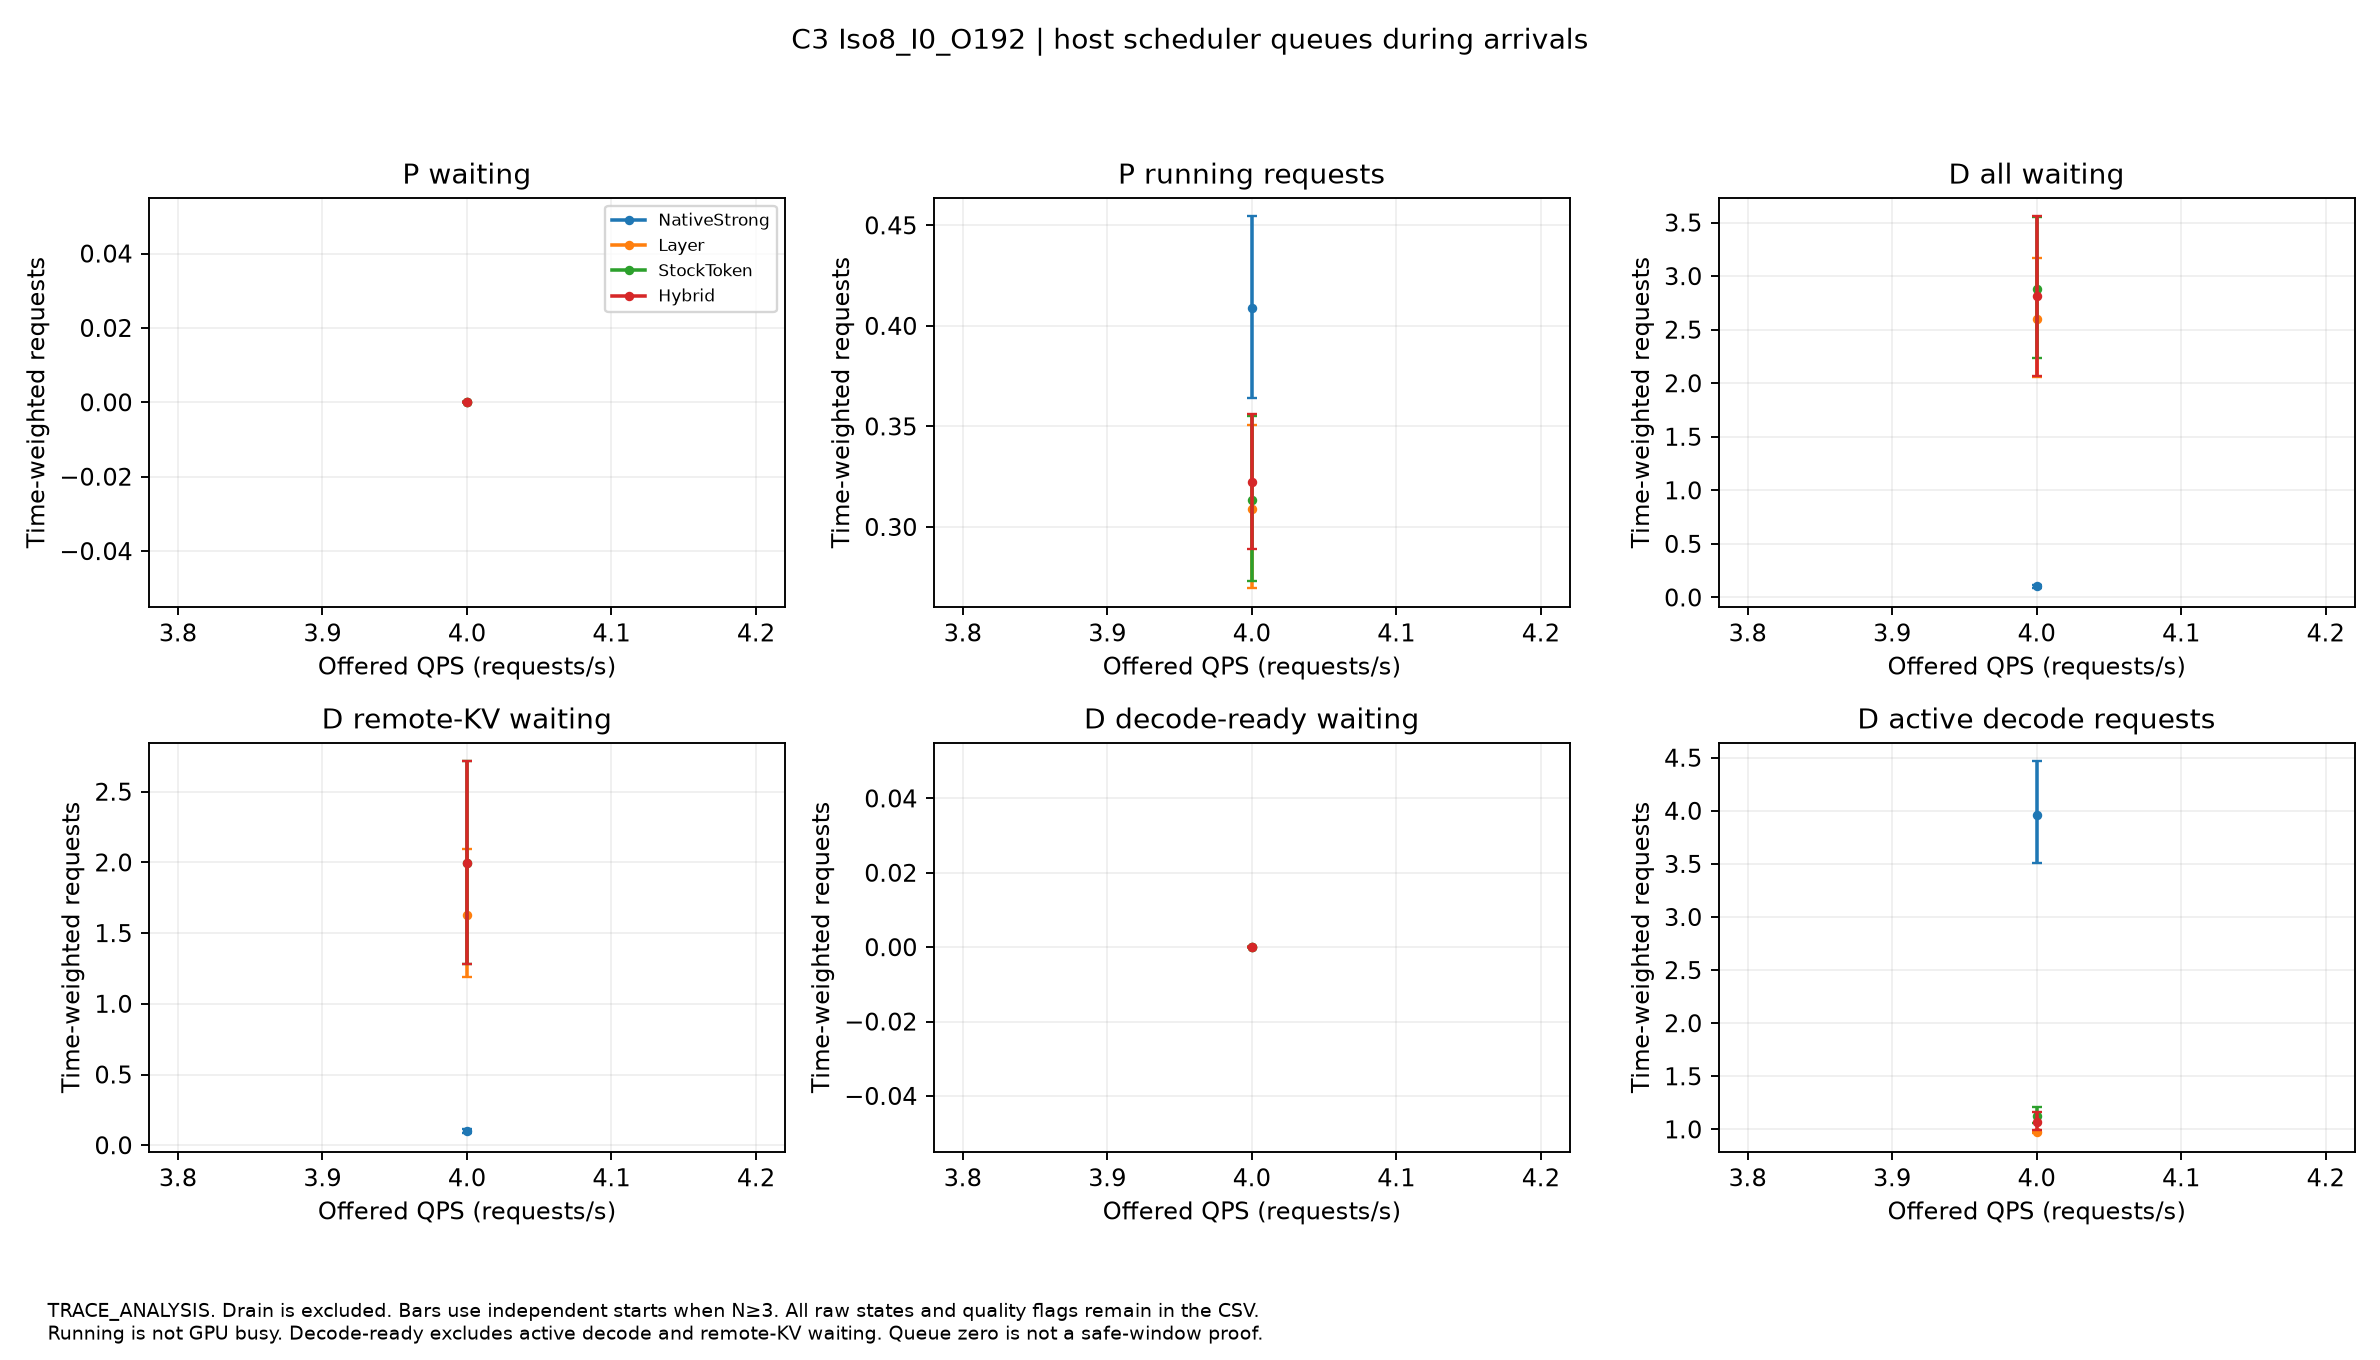

The file beside this chart, header and first rows:
split, label, QPS, role, field, mean, CI95, starts, quality_passed, evidence
Iso8_I0_O192, NativeStrong, 4.0, prefill, waiting_total, 0.0, [0.0,0.0], 3, True, TRACE_ANALYSIS
Iso8_I0_O192, Layer, 4.0, prefill, waiting_total, 0.0, [0.0,0.0], 3, True, TRACE_ANALYSIS
Iso8_I0_O192, StockToken, 4.0, prefill, waiting_total, 0.0, [0.0,0.0], 3, True, TRACE_ANALYSIS
Iso8_I0_O192, Hybrid, 4.0, prefill, waiting_total, 0.0, [0.0,0.0], 3, True, TRACE_ANALYSIS
Iso8_I0_O192, NativeStrong, 4.0, prefill, running, 0.409, [0.3643428959021408,0.4544596688787049], 3, True, TRACE_ANALYSIS
Iso8_I0_O192, Layer, 4.0, prefill, running, 0.3092, [0.2695147944273285,0.3509444461050722], 3, True, TRACE_ANALYSIS
Iso8_I0_O192, StockToken, 4.0, prefill, running, 0.3136, [0.27328184715825155,0.3552303003101979], 3, True, TRACE_ANALYSIS
Iso8_I0_O192, Hybrid, 4.0, prefill, running, 0.3225, [0.2892379136272647,0.3560621383878512], 3, True, TRACE_ANALYSIS
Iso8_I0_O192, NativeStrong, 4.0, decode, waiting_total, 0.1029, [0.08547482679746998,0.11812147926031163…, 3, True, TRACE_ANALYSIS
Iso8_I0_O192, Layer, 4.0, decode, waiting_total, 2.6, [2.0601364762582515,3.1723647505212185], 3, True, TRACE_ANALYSIS
Iso8_I0_O192, StockToken, 4.0, decode, waiting_total, 2.877, [2.235929286030301,3.5565009528607243], 3, True, TRACE_ANALYSIS
Iso8_I0_O192, Hybrid, 4.0, decode, waiting_total, 2.811, [2.070550476089701,3.558002027536301], 3, True, TRACE_ANALYSIS
Iso8_I0_O192, NativeStrong, 4.0, decode, remote_KV_waiting, 0.1029, [0.08547482679746998,0.11812147926031163…, 3, True, TRACE_ANALYSIS
Iso8_I0_O192, Layer, 4.0, decode, remote_KV_waiting, 1.631, [1.1899495467862327,2.096814670926172], 3, True, TRACE_ANALYSIS
Iso8_I0_O192, StockToken, 4.0, decode, remote_KV_waiting, 1.994, [1.2846002207585498,2.714994053802122], 3, True, TRACE_ANALYSIS
Iso8_I0_O192, Hybrid, 4.0, decode, remote_KV_waiting, 1.995, [1.2782128925323735,2.7156859663083677], 3, True, TRACE_ANALYSIS
Iso8_I0_O192, NativeStrong, 4.0, decode, decode_ready_waiting, 0.0, [0.0,0.0], 3, True, TRACE_ANALYSIS
Iso8_I0_O192, Layer, 4.0, decode, decode_ready_waiting, 0.0, [0.0,0.0], 3, True, TRACE_ANALYSIS
Iso8_I0_O192, StockToken, 4.0, decode, decode_ready_waiting, 0.0, [0.0,0.0], 3, True, TRACE_ANALYSIS
Iso8_I0_O192, Hybrid, 4.0, decode, decode_ready_waiting, 0.0, [0.0,0.0], 3, True, TRACE_ANALYSIS
Iso8_I0_O192, NativeStrong, 4.0, decode, active_decode, 3.96, [3.512406795792672,4.46737377171774], 3, True, TRACE_ANALYSIS
Iso8_I0_O192, Layer, 4.0, decode, active_decode, 0.976, [0.9646212460797869,0.9891409459458032], 3, True, TRACE_ANALYSIS
Iso8_I0_O192, StockToken, 4.0, decode, active_decode, 1.129, [1.0590990087164327,1.20801349537104], 3, True, TRACE_ANALYSIS
Iso8_I0_O192, Hybrid, 4.0, decode, active_decode, 1.074, [0.992424031994716,1.1607564726216255], 3, True, TRACE_ANALYSIS
